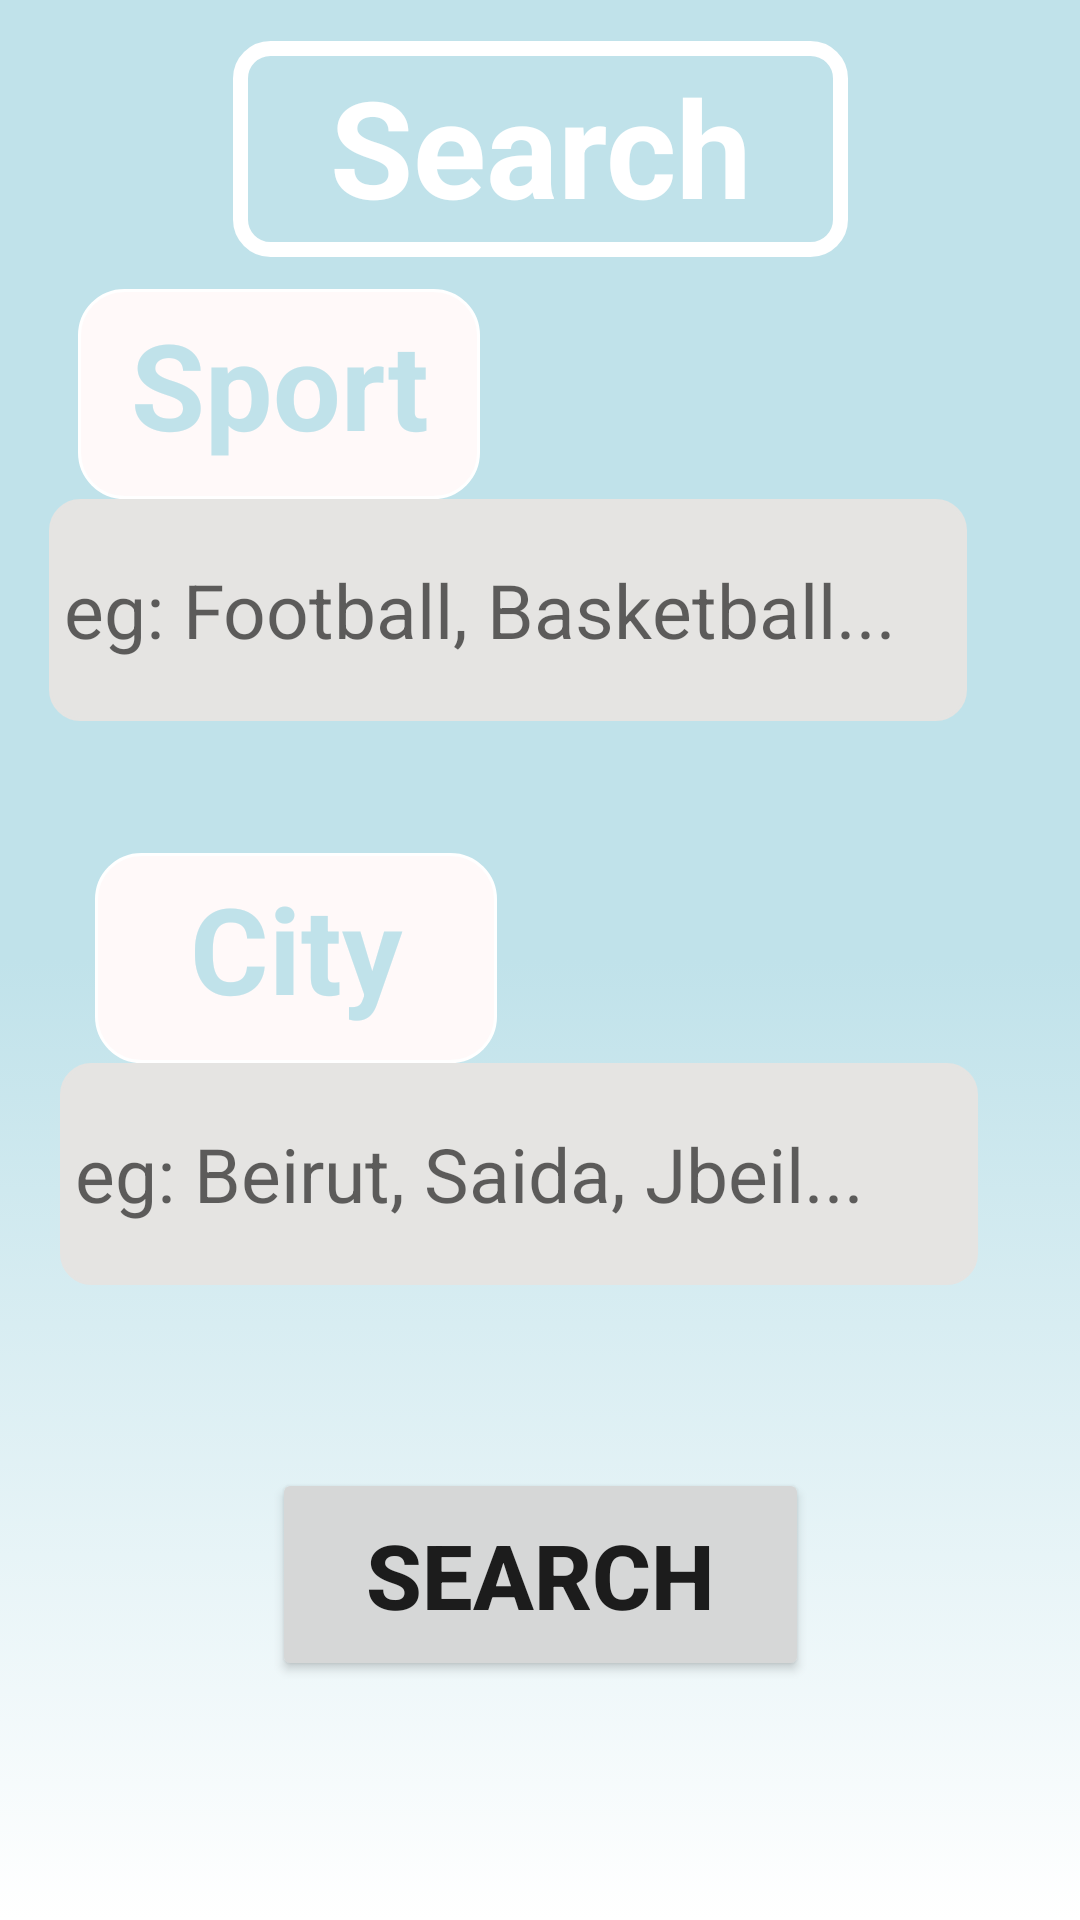

Write the Android layout XML for this screen, with the resource values it uses.
<!-- AndroidManifest.xml: application theme Theme.Fielder -->
<!-- res/layout/fragment_search.xml -->
<?xml version="1.0" encoding="utf-8"?>
<androidx.constraintlayout.widget.ConstraintLayout xmlns:android="http://schemas.android.com/apk/res/android"
    xmlns:app="http://schemas.android.com/apk/res-auto"
    xmlns:tools="http://schemas.android.com/tools"
    android:layout_width="match_parent"
    android:layout_height="match_parent"
    android:background="@drawable/gradient_background"
    app:circularflow_radiusInDP="40"
    tools:context=".login.homepage.SearchFragment">

    <TextView
        android:id="@+id/txt_search"
        android:layout_width="205dp"
        android:layout_height="72dp"
        android:background="@drawable/white_rounded_invisible_rectangle"
        android:padding="5dp"
        android:text="Search"
        android:textAlignment="center"
        android:textColor="@color/white"
        android:textSize="45sp"
        android:textStyle="bold"
        app:layout_constraintBottom_toBottomOf="parent"
        app:layout_constraintEnd_toEndOf="parent"
        app:layout_constraintStart_toStartOf="parent"
        app:layout_constraintTop_toTopOf="parent"
        app:layout_constraintVertical_bias="0.024" />


    <TextView
        android:id="@+id/txt_sport"
        android:layout_width="134dp"
        android:layout_height="70dp"
        android:background="@drawable/rounded_white_rectangle"
        android:padding="5dp"
        android:text="Sport"
        android:textAlignment="center"
        android:textColor="@color/background"
        android:textSize="40sp"
        android:textStyle="bold"
        app:layout_constraintBottom_toBottomOf="parent"
        app:layout_constraintEnd_toEndOf="parent"
        app:layout_constraintHorizontal_bias="0.115"
        app:layout_constraintStart_toStartOf="parent"
        app:layout_constraintTop_toTopOf="parent"
        app:layout_constraintVertical_bias="0.169" />


    <EditText
        android:id="@+id/et_sport"
        android:layout_width="306dp"
        android:layout_height="74dp"
        android:background="@drawable/rounded_grey_rectangle"
        android:hint="eg: Football, Basketball..."
        android:padding="5dp"
        android:textSize="25sp"

        app:layout_constraintBottom_toTopOf="@+id/txt_type"
        app:layout_constraintEnd_toEndOf="parent"
        app:layout_constraintHorizontal_bias="0.304"
        app:layout_constraintStart_toStartOf="parent"
        app:layout_constraintTop_toBottomOf="@+id/txt_sport"
        app:layout_constraintVertical_bias="0.0" />

    <TextView
        android:id="@+id/txt_type"
        android:layout_width="134dp"
        android:layout_height="70dp"
        android:background="@drawable/rounded_white_rectangle"
        android:padding="5dp"
        android:text="City"
        android:textAlignment="center"
        android:textColor="@color/background"
        android:textSize="40sp"
        android:textStyle="bold"
        app:layout_constraintBottom_toBottomOf="parent"
        app:layout_constraintEnd_toEndOf="parent"
        app:layout_constraintHorizontal_bias="0.14"
        app:layout_constraintStart_toStartOf="parent"
        app:layout_constraintTop_toTopOf="parent"
        app:layout_constraintVertical_bias="0.499" />

    <EditText
        android:id="@+id/et_city"
        android:layout_width="306dp"
        android:layout_height="74dp"
        android:background="@drawable/rounded_grey_rectangle"
        android:hint="eg: Beirut, Saida, Jbeil..."
        android:padding="5dp"
        android:textSize="25sp"
        app:layout_constraintBottom_toTopOf="@+id/btn_search"
        app:layout_constraintEnd_toEndOf="parent"
        app:layout_constraintHorizontal_bias="0.371"
        app:layout_constraintStart_toStartOf="parent"
        app:layout_constraintTop_toBottomOf="@+id/txt_type"
        app:layout_constraintVertical_bias="0.0" />

    <Button
        android:id="@+id/btn_search"
        android:layout_width="179dp"
        android:layout_height="71dp"
        android:text="Search"
        android:textSize="30sp"
        android:textStyle="bold"
        app:layout_constraintBottom_toBottomOf="parent"
        app:layout_constraintEnd_toEndOf="parent"
        app:layout_constraintStart_toStartOf="parent"
        app:layout_constraintTop_toTopOf="parent"
        app:layout_constraintVertical_bias="0.86" />

</androidx.constraintlayout.widget.ConstraintLayout>
<!-- resources referenced by this layout -->
<resources>
  <color name="background">#C0E2EA </color>
  <color name="white">#FFFFFFFF</color>
  <!-- drawable gradient_background (drawable) -->
  <?xml version="1.0" encoding="utf-8"?>
  <selector xmlns:android="http://schemas.android.com/apk/res/android">
      <item>
          <shape>
              <gradient
                  android:angle="90"
                  android:startColor="@color/white"
                  android:centerColor="@color/background"
                  android:endColor="@color/background"
                  android:type="linear"/>
          </shape>
      </item>
  </selector>
  <!-- drawable rounded_grey_rectangle (drawable) -->
  <?xml version="1.0" encoding="utf-8"?>
  <shape xmlns:android="http://schemas.android.com/apk/res/android">
  
          android:shape="rectangle" >
  
          <solid android:color="@color/grey" />
  
          <corners android:radius="10dip" />
  
          <stroke
              android:width="1dp"
              android:color="@color/grey" />
  
  
  </shape>
  <!-- drawable rounded_white_rectangle (drawable) -->
  <?xml version="1.0" encoding="utf-8"?>
  <shape xmlns:android="http://schemas.android.com/apk/res/android">
  
          android:shape="rectangle" >
  
          <solid android:color="@color/toothWhite" />
  
          <corners android:radius="15dip" />
  
          <stroke
              android:width="1dp"
              android:color="@android:color/white" />
  
  
  </shape>
  <!-- drawable white_rounded_invisible_rectangle (drawable) -->
  <?xml version="1.0" encoding="utf-8"?>
  <shape xmlns:android="http://schemas.android.com/apk/res/android">
  
      <corners android:radius="10dip" />
  
  
  
      <stroke
          android:width="5dp"
  
          android:color="@color/white" />
  
  </shape>
  <style name="Theme.Fielder" parent="Theme.MaterialComponents.DayNight.DarkActionBar">
          
          <item name="colorPrimary">@color/button_blue</item>
          <item name="colorPrimaryVariant">@color/purple_700</item>
          <item name="colorOnPrimary">@color/white</item>
          
          <item name="colorSecondary">@color/teal_200</item>
          <item name="colorSecondaryVariant">@color/teal_700</item>
          <item name="colorOnSecondary">@color/black</item>
          
          <item name="android:statusBarColor" tools:targetApi="l">@color/background</item>
          
      </style>
  <color name="grey">#E5E4E2</color>
  <color name="toothWhite">#FFF9F9</color>
  <color name="button_blue">#9DCDD8</color>
  <color name="purple_700">#FF3700B3</color>
  <color name="teal_200">#FF03DAC5</color>
  <color name="teal_700">#FF018786</color>
  <color name="black">#FF000000</color>
</resources>
